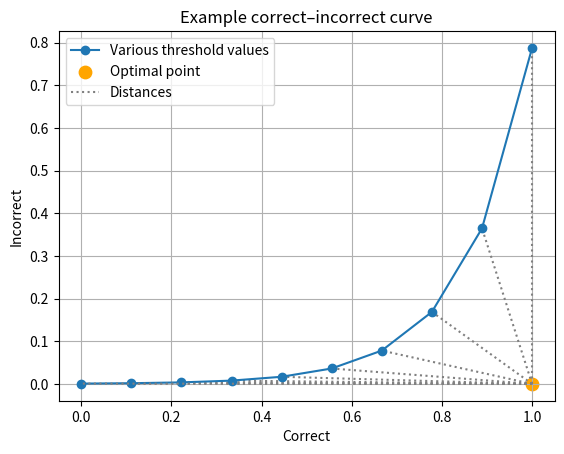

Reproduce this figure in Python.
import numpy as np
from matplotlib import pyplot as plt


def main():
    x_vals = np.linspace(0, 1, int(1/0.1))
    y_vals = (2 ** (x_vals * 10)) / 1300
    for x_val, y_val in zip(x_vals[1:], y_vals[1:]):
        plt.plot([1,x_val], [0,y_val],color="gray",linestyle=":")
    plt.plot(x_vals, y_vals, marker="o", label="Various threshold values")
    plt.scatter([1],[0], marker="o", s=80, color="orange", label="Optimal point")
    plt.plot([1,x_vals[0]], [0,y_vals[0]],color="gray",linestyle=":",label="Distances")
    plt.xlabel("Correct")
    plt.ylabel("Incorrect")
    plt.title("Example correct–incorrect curve")
    plt.ylim()
    plt.grid()
    plt.legend()
    plt.show()



if __name__ == "__main__":
    main()
